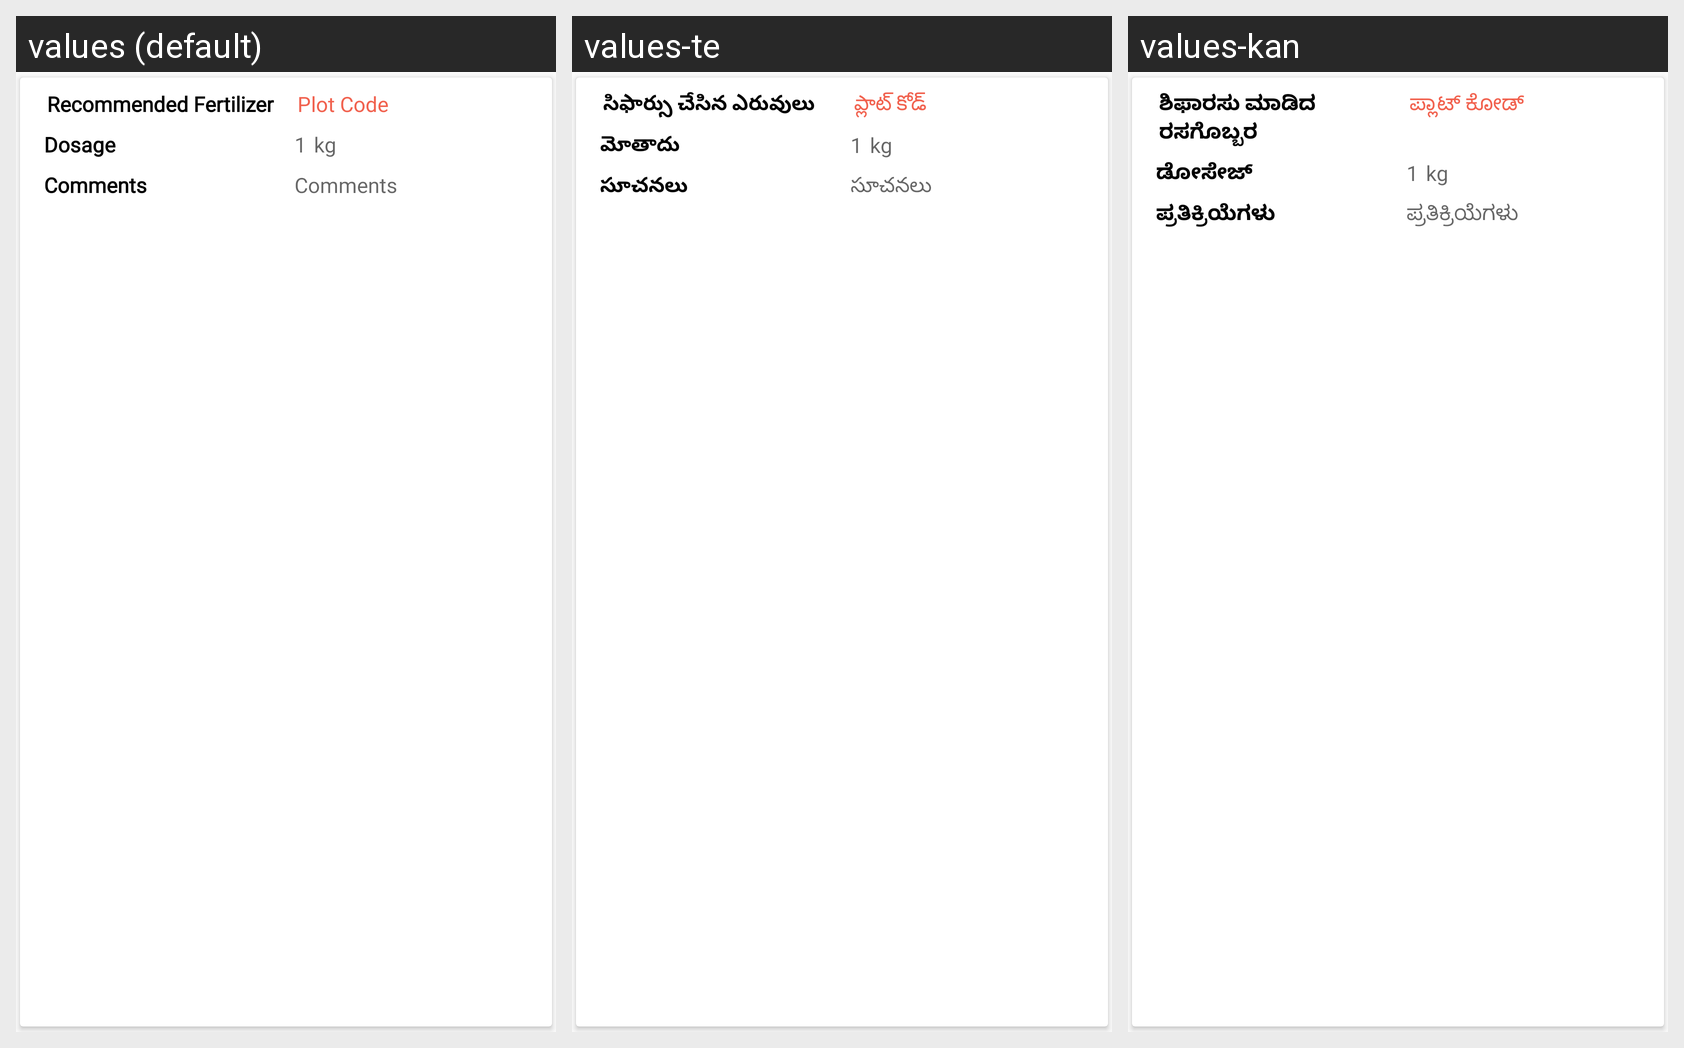

The Android screen above is rendered under several locales of the same app. Produce the string resources it draws, with the default and per-locale values.
Android screen res/layout/fert_rec_list.xml rendered under 3 locales, left to right: values (default), values-te, values-kan. Device: Nexus 5 (rendered at 1080×1920; each locale shown at half size, 540×960, under a caption strip naming it); theme AppTheme.
Strings drawn on this screen, with the default value and each locale's value (text and hints the layout hard-codes, and strings that could not be matched under every locale, appear in the picture but are not listed):

recommended_ertilizer
  values: Recommended Fertilizer
  values-te: సిఫార్సు చేసిన ఎరువులు
  values-kan: ಶಿಫಾರಸು ಮಾಡಿದ ರಸಗೊಬ್ಬರ

plot_code
  values: Plot Code
  values-te: ప్లాట్ కోడ్
  values-kan: ಪ್ಲಾಟ್ ಕೋಡ್

dosage_only
  values: Dosage
  values-te: మోతాదు
  values-kan: ಡೋಸೇಜ್

comments
  values: Comments
  values-te: సూచనలు
  values-kan: ಪ್ರತಿಕ್ರಿಯೆಗಳು
